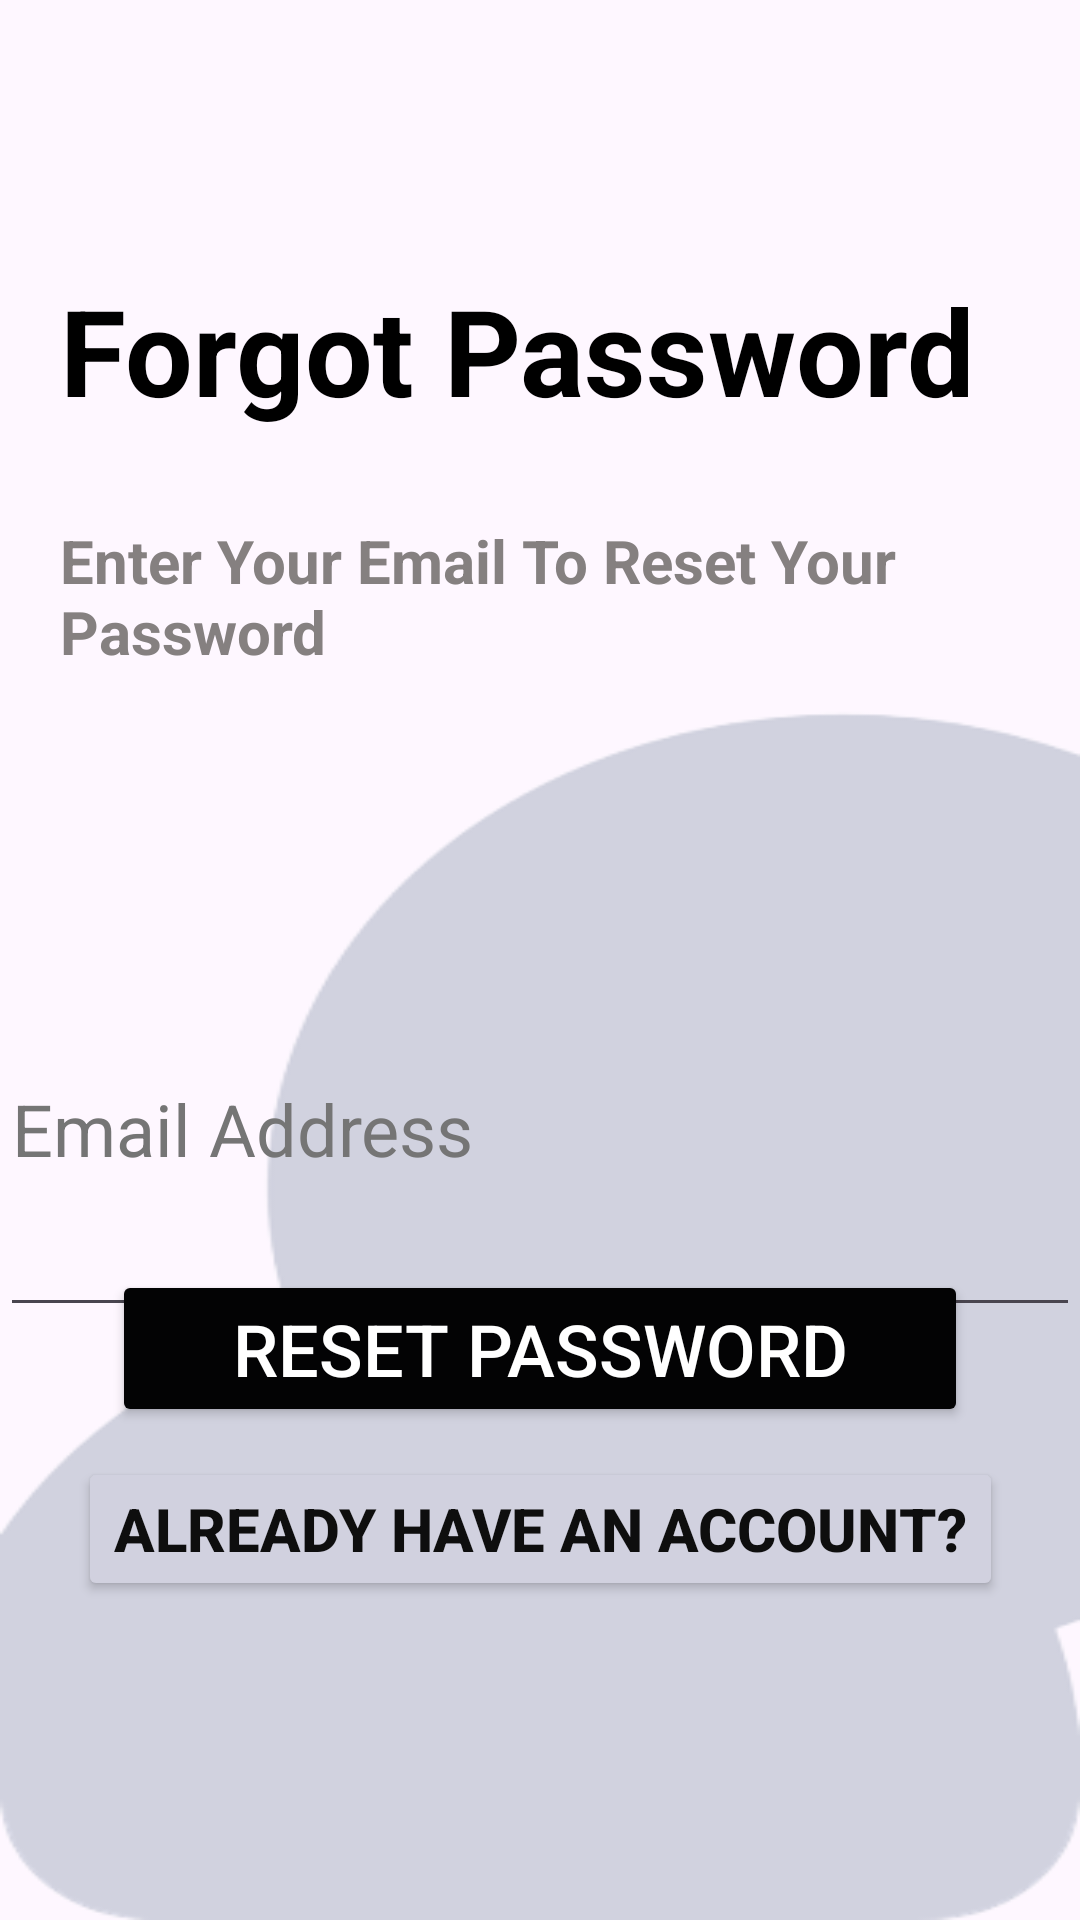

Produce the Android XML layout that renders to this screen, including the resource entries it uses.
<!-- AndroidManifest.xml: application theme Theme.Chidinma -->
<!-- res/layout/activity_forgot_password.xml -->
<?xml version="1.0" encoding="utf-8"?>
    <androidx.constraintlayout.widget.ConstraintLayout xmlns:android="http://schemas.android.com/apk/res/android"
        xmlns:app="http://schemas.android.com/apk/res-auto"
        android:layout_width="match_parent"
        android:layout_height="match_parent"
        android:background="@drawable/ground">


        <TextView
            android:id="@+id/Forgotpassword"
            android:layout_width="match_parent"
            android:layout_height="wrap_content"
            android:text="Forgot Password"
            android:textSize="40sp"
            android:layout_marginTop="90dp"
            android:textStyle="bold"
            android:textColor="#000"
            android:layout_marginHorizontal="20dp"
            app:layout_constraintTop_toTopOf="parent"/>


        <TextView
            android:id="@+id/Enter"
            android:layout_width="match_parent"
            android:layout_height="wrap_content"
            android:text="Enter Your Email To Reset Your Password"
            android:textSize="20sp"
            android:layout_marginTop="30dp"
            android:textStyle="bold"
            android:textColor="#858080"
            android:layout_marginHorizontal="20dp"
            app:layout_constraintTop_toBottomOf="@id/Forgotpassword"
            app:layout_constraintEnd_toEndOf="parent"/>

        <EditText
            android:id="@+id/Emailaddress"
            android:layout_width="wrap_content"
            android:layout_height="wrap_content"
            android:layout_marginTop="350dp"
            android:autofillHints="emailAddress"
            android:ems="13"
            android:hint="Email Address"
            android:inputType="textEmailAddress"
            android:paddingBottom="50dp"
            android:textColorHint="#757575"
            android:textSize="24sp"
            app:layout_constraintEnd_toEndOf="parent"
            app:layout_constraintStart_toStartOf="parent"
            app:layout_constraintTop_toTopOf="parent" />

        <Button
            android:id="@+id/ResetPassword"
            android:layout_width="wrap_content"
            android:layout_height="wrap_content"
            android:layout_marginBottom="4dp"
            android:backgroundTint="#030304"
            android:text="Reset Password"
            android:textColor="#ffffff"
            android:textSize="24sp"
            android:paddingVertical="10dp"
            android:paddingHorizontal="40dp"
            android:layout_marginTop="-180dp"
            app:layout_constraintTop_toBottomOf="@+id/Emailaddress"
            app:layout_constraintBottom_toBottomOf="parent"
            app:layout_constraintEnd_toEndOf="parent"
            app:layout_constraintStart_toStartOf="parent" />

        <Button
            android:id="@+id/AlreadyHAaccount"
            android:layout_width="wrap_content"
            android:layout_height="wrap_content"
            android:layout_marginBottom="4dp"
            android:backgroundTint="#D1D1DF"
            android:text="Already Have An Account?"
            android:textColor="#0E0E0E"
            android:layout_marginTop="10dp"
            android:textSize="20sp"
            android:textStyle="bold"
            app:layout_constraintTop_toBottomOf="@+id/ResetPassword"
            app:layout_constraintEnd_toEndOf="parent"
            app:layout_constraintStart_toStartOf="parent"/>

    </androidx.constraintlayout.widget.ConstraintLayout>
<!-- resources referenced by this layout -->
<resources>
  <!-- drawable ground: png bitmap (drawable, 13693 bytes) -->
  <style name="Theme.Chidinma" parent="Base.Theme.Chidinma" />
  <style name="Base.Theme.Chidinma" parent="Theme.Material3.DayNight.NoActionBar">
          
          
      </style>
</resources>
